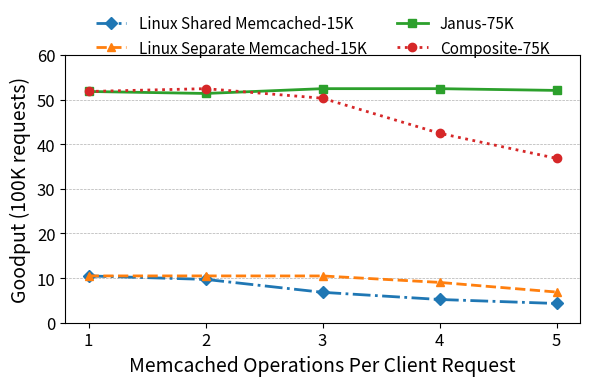

Write Python code to recreate this figure.
import numpy as np
import matplotlib.pyplot as plt

#Data
multiget = [1,2,3,4,5]
shared_memcached = [10.49002,9.71136,6.81331,5.20769,4.31170]
separate_memcached = [10.49079,10.49031,10.48235,9.03532,6.87235]
cos = [51.82925,52.45708,50.30719,42.45900,36.82818]
Janus = [51.82668,51.37771,52.45734,52.45498,52.06318]

fig, ax = plt.subplots(figsize=(6, 4))

# Use hatch patterns for each bar group
ax.plot(multiget, shared_memcached, marker="D", linestyle='-.', label='Linux Shared Memcached-15K', linewidth=2)
ax.plot(multiget, separate_memcached, marker="^", linestyle='--', label='Linux Separate Memcached-15K', linewidth=2)
ax.plot(multiget, Janus, marker="s", label='Janus-75K', linestyle='-', linewidth=2)
ax.plot(multiget, cos, marker='o', label='Composite-75K', linestyle=':', linewidth=2)

# Title & Subtitle
ax.set_ylabel('Goodput (100K requests)', fontsize=14)
ax.set_xlabel('Memcached Operations Per Client Request', fontsize=14)

#ax.set_xticklabels([50, 100, 150, 200, 250], fontsize=12)
plt.xticks(fontsize=12)
ax.set_xticks(np.linspace(1, 5, num=5))

plt.ylim(0,60)
ax.set_yticks(np.linspace(0, 60, num=7))
plt.yticks(fontsize=12)
ax.grid(axis='y', linestyle='--', linewidth=0.5)
ax.set_axisbelow(True)

# Create legend & Show graphic
#ax.legend(fontsize=11, frameon=True, framealpha=0)
plt.tight_layout()
plt.subplots_adjust(top=0.84)
ax.legend(loc='upper center',fontsize=11,frameon=True,framealpha=0,ncol=2,bbox_to_anchor=(0.5, 1.2))
plt.savefig('multi_get_throughput.pdf')
#plt.show()
